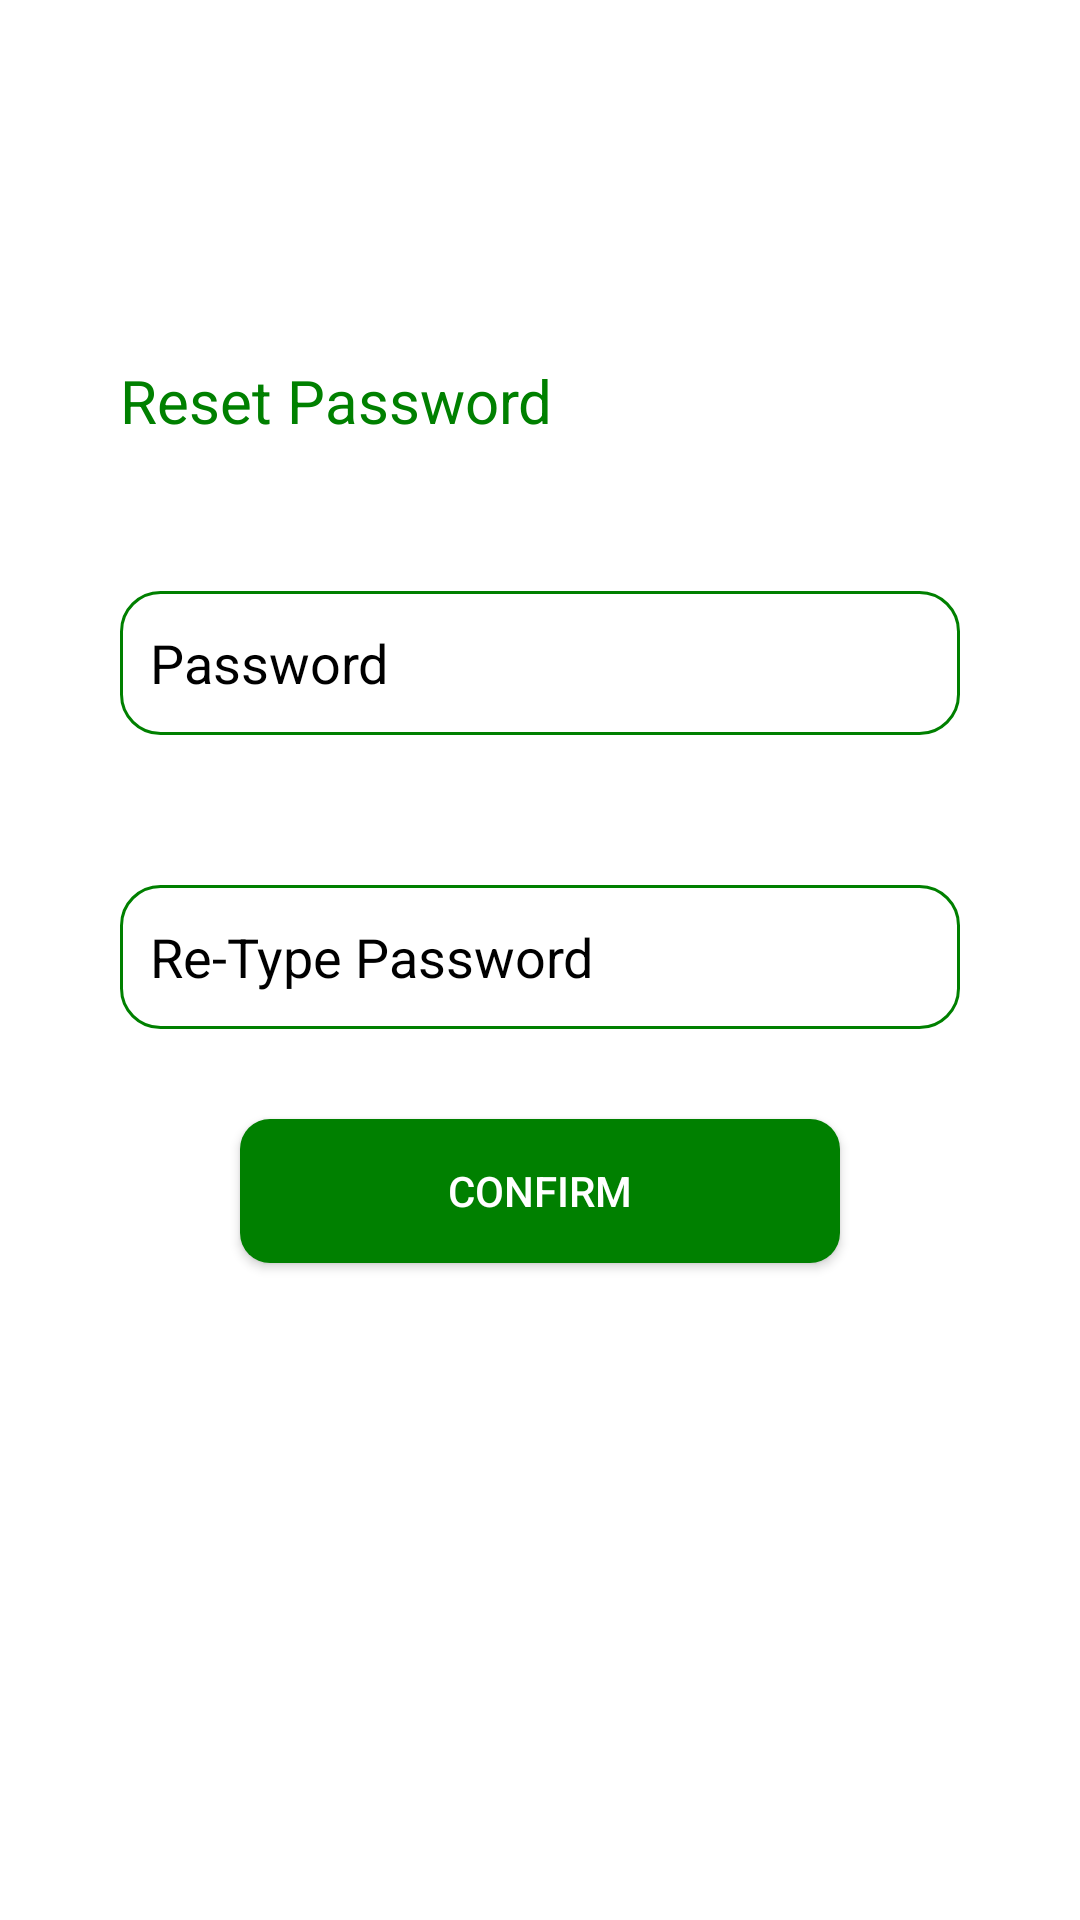

Produce the Android XML layout that renders to this screen, including the resource entries it uses.
<!-- AndroidManifest.xml: application theme Theme.AgriAI -->
<!-- res/layout/activity_reset.xml -->
<?xml version="1.0" encoding="utf-8"?>
<RelativeLayout xmlns:android="http://schemas.android.com/apk/res/android"
    xmlns:app="http://schemas.android.com/apk/res-auto"
    xmlns:tools="http://schemas.android.com/tools"
    android:layout_width="match_parent"
    android:layout_height="match_parent"
    tools:context=".ResetActivity"
    android:padding="40dp"
    android:background="@color/white">

    <ImageView
        android:id="@+id/imageview"
        android:layout_width="wrap_content"
        android:layout_height="wrap_content"
        android:background="@drawable/baseline_arrow_back_24"/>

    <TextView
        android:layout_width="match_parent"
        android:layout_height="wrap_content"
        android:id="@+id/username_reset_text"
        android:text="Reset Password"
        android:layout_marginTop="80dp"
        android:textColor="@color/Green"
        android:textSize="20dp"/>

    <EditText
        android:id="@+id/password_reset"
        android:layout_width="match_parent"
        android:layout_height="48dp"
        android:hint="Password"
        android:textColor="@color/black"
        android:layout_marginTop="50dp"
        android:textColorHint="@color/black"
        android:layout_below="@+id/username_reset_text"
        android:background="@drawable/edittextview"
        android:inputType="textPassword"
        android:paddingLeft="10dp"/>

    <EditText
        android:id="@+id/repassword_reset"
        android:layout_width="match_parent"
        android:layout_height="48dp"
        android:hint="Re-Type Password"
        android:textColor="@color/black"
        android:layout_marginTop="50dp"
        android:textColorHint="@color/black"
        android:background="@drawable/edittextview"
        android:layout_below="@+id/password_reset"
        android:inputType="textPassword"
        android:paddingLeft="10dp"/>

    <androidx.appcompat.widget.AppCompatButton
        android:id="@+id/form_btn"
        android:layout_width="200dp"
        android:layout_height="wrap_content"
        android:text="Confirm"
        android:layout_centerHorizontal="true"
        android:layout_marginTop="30dp"
        android:layout_below="@+id/repassword_reset"
        android:textColor="@color/white"
        android:background="@drawable/custombtn"/>

</RelativeLayout>
<!-- resources referenced by this layout -->
<resources>
  <color name="Green">#008000</color>
  <color name="black">#FF000000</color>
  <color name="white">#FFFFFFFF</color>
  <!-- drawable custombtn (drawable) -->
  <?xml version="1.0" encoding="utf-8"?>
  <shape xmlns:android="http://schemas.android.com/apk/res/android"
      android:shape="rectangle">
  
      <solid android:color="@color/Green" />
      <corners android:radius="10dp" />
  
  </shape>
  <!-- drawable edittextview (drawable) -->
  <?xml version="1.0" encoding="utf-8"?>
  <shape xmlns:android="http://schemas.android.com/apk/res/android"
      android:shape="rectangle">
  
      <solid android:color="@android:color/transparent"/>
      <size android:height="50dp"
          android:width="170dp"/>
      <solid android:color="@color/white"/>
      <corners android:topLeftRadius="55dp"
          android:topRightRadius="55dp"
          android:color="@color/Green"
          />
      <corners android:topLeftRadius="13dp"
          android:bottomLeftRadius="13dp"
          android:topRightRadius="13dp"
          android:bottomRightRadius="13dp"
          android:color="@color/Green"
          />
      <gradient android:startColor="#FFFFFF" android:endColor="#FFFFFF"
          android:angle="270" />
  
      <stroke android:color="@color/Green" android:width="1dp" />
  
  </shape>
  <style name="Theme.AgriAI" parent="Base.Theme.AgriAI" />
  <style name="Base.Theme.AgriAI" parent="Theme.Material3.DayNight.NoActionBar">
          
          
          <item name="android:statusBarColor">@color/white</item>
  
      </style>
</resources>
